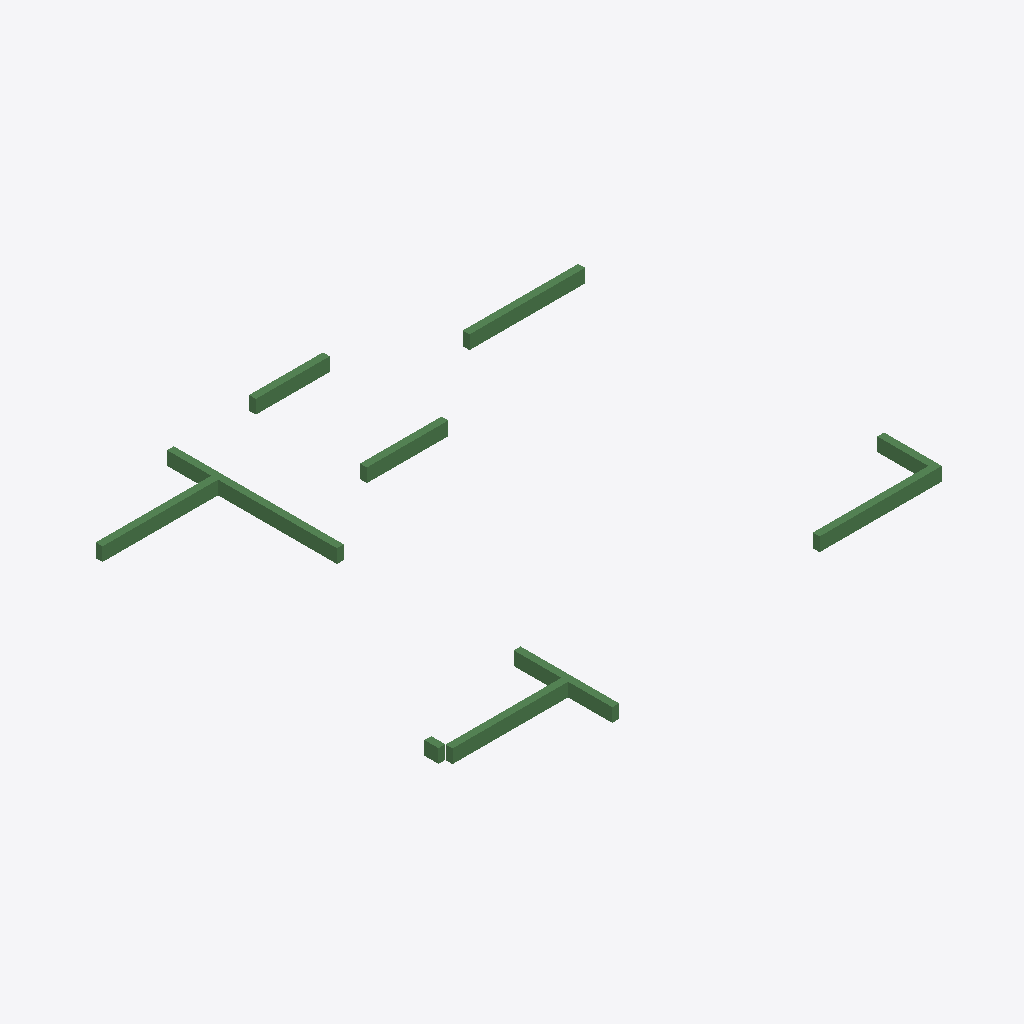
Isometric view of an IFC building model (IFC-SPF (STEP), schema IFC2X3, length unit millimetre), seen from the south-west, elements coloured by IFC class: 10 beams (green).
Extent 14.6 m × 13.3 m × 0.4 m (x, y, z). Storeys (1): 3层平面图 at 6.00 m. Elements (10): 10 IfcBeam.

HEADER;
FILE_DESCRIPTION((''),'2;1');
FILE_NAME('','2023-05-09T17:23:06',(''),(''),'','BIMserver','');
FILE_SCHEMA(('IFC2X3'));
ENDSEC;
DATA;
#195=IFCPROJECT('1J5sbZvdvB_hhZ5d_ASqfT',#50,'项目编号',$,$,'项目名称','项目状态',(#56),#1);
#165=IFCSITE('1J5sbZvdvB_hhZ5d_ASqfV',#50,'Default',$,'',#166,$,$,.ELEMENT.,(42,21,31,181945),(-71,-3,-24,-263305),0.0,$,$);
#185=IFCBUILDING('1J5sbZvdvB_hhZ5d_ASqfS',#50,'',$,$,#186,$,'',.ELEMENT.,$,$,$);
#161=IFCBUILDINGSTOREY('1J5sbZvdvB_hhZ5dzrZwvH',#50,'3层平面图',$,$,#162,$,'3层平面图',.ELEMENT.,6000.00000000052);
#240=IFCBEAM('0rm6_PkL9Cs8aVAPDlpjCv',#50,'混凝土 - 矩形梁:住宅楼梁200 x 400mm:281610',$,'混凝土 - 矩形梁:住宅楼梁200 x 400mm:212867',#221,#61,'281610');
#241=IFCBEAM('0rm6_PkL9Cs8aVAPDlpjC$',#50,'混凝土 - 矩形梁:住宅楼梁200 x 400mm:281612',$,'混凝土 - 矩形梁:住宅楼梁200 x 400mm:212867',#223,#64,'281612');
#242=IFCBEAM('0rm6_PkL9Cs8aVAPDlpjCz',#50,'混凝土 - 矩形梁:住宅楼梁200 x 400mm:281614',$,'混凝土 - 矩形梁:住宅楼梁200 x 400mm:212867',#225,#67,'281614');
#246=IFCBEAM('0rm6_PkL9Cs8aVAPDlpjCb',#50,'混凝土 - 矩形梁:住宅楼梁200 x 400mm:281622',$,'混凝土 - 矩形梁:住宅楼梁200 x 400mm:212867',#233,#78,'281622');
#244=IFCBEAM('0rm6_PkL9Cs8aVAPDlpjCX',#50,'混凝土 - 矩形梁:住宅楼梁200 x 400mm:281618',$,'混凝土 - 矩形梁:住宅楼梁200 x 400mm:212867',#229,#73,'281618');
#239=IFCBEAM('0rm6_PkL9Cs8aVAPDlpjCx',#50,'混凝土 - 矩形梁:住宅楼梁200 x 400mm:281608',$,'混凝土 - 矩形梁:住宅楼梁200 x 400mm:212867',#216,#58,'281608');
#247=IFCBEAM('0rm6_PkL9Cs8aVAPDlpjCh',#50,'混凝土 - 矩形梁:住宅楼梁200 x 400mm:281624',$,'混凝土 - 矩形梁:住宅楼梁200 x 400mm:212867',#235,#81,'281624');
#248=IFCBEAM('0rm6_PkL9Cs8aVAPDlpjDu',#50,'混凝土 - 矩形梁:住宅楼梁200 x 400mm:281675',$,'住宅楼梁200 x 400mm',#237,#84,'281675');
#243=IFCBEAM('0rm6_PkL9Cs8aVAPDlpjCZ',#50,'混凝土 - 矩形梁:住宅楼梁200 x 400mm:281616',$,'混凝土 - 矩形梁:住宅楼梁200 x 400mm:212867',#227,#70,'281616');
#245=IFCBEAM('0rm6_PkL9Cs8aVAPDlpjCd',#50,'混凝土 - 矩形梁:住宅楼梁200 x 400mm:281620',$,'住宅楼梁200 x 400mm',#231,#76,'281620');
ENDSEC;
